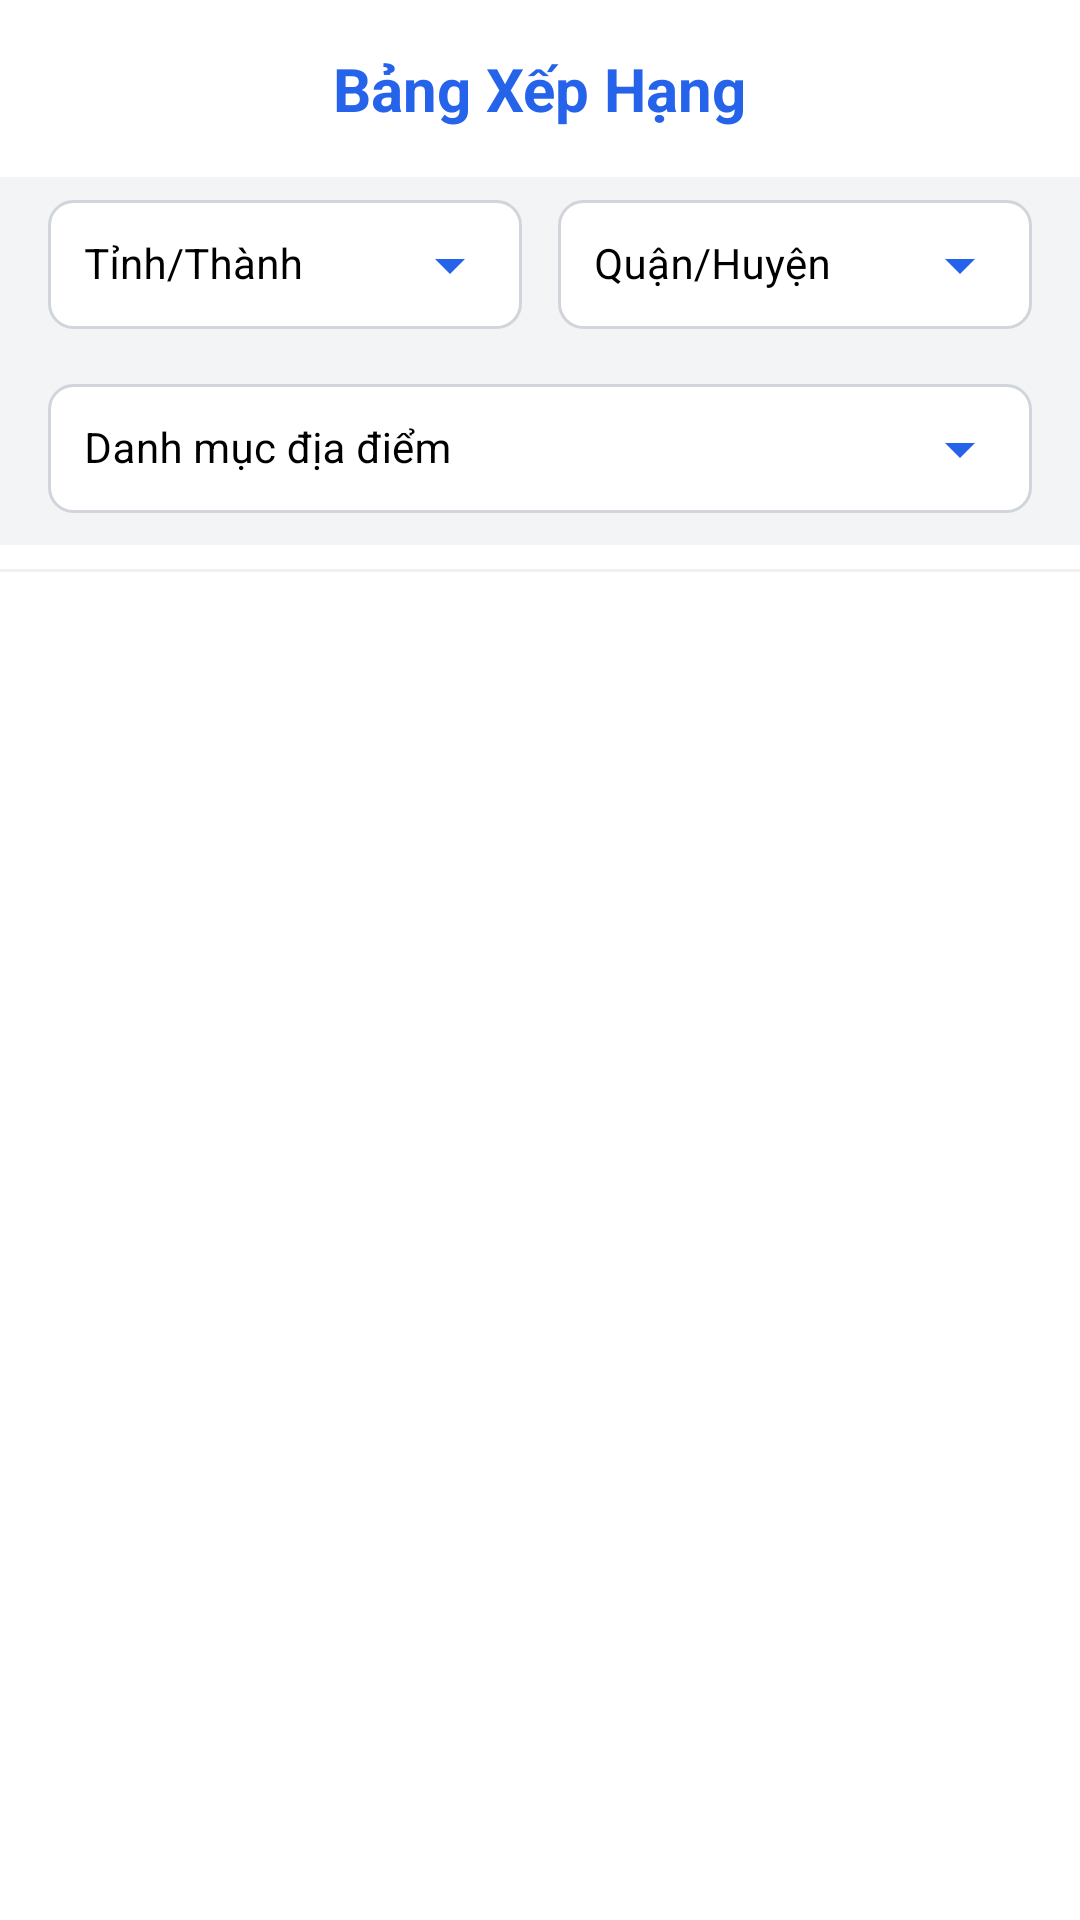

Layout XML and referenced resources for this Android screen:
<!-- AndroidManifest.xml: application theme Theme.VieTravel -->
<!-- res/layout/fragment_ranking.xml -->
<?xml version="1.0" encoding="utf-8"?>
<LinearLayout xmlns:android="http://schemas.android.com/apk/res/android"
    xmlns:app="http://schemas.android.com/apk/res-auto"
    xmlns:tools="http://schemas.android.com/tools"
    android:layout_width="match_parent"
    android:layout_height="match_parent"
    android:orientation="vertical"
    android:background="@color/white">

    <RelativeLayout
        android:layout_width="match_parent"
        android:layout_height="wrap_content"
        android:padding="16dp">

        <TextView
            android:layout_width="wrap_content"
            android:layout_height="wrap_content"
            android:text="Bảng Xếp Hạng"
            android:textSize="20sp"
            android:textStyle="bold"
            android:textColor="@color/blue"
            android:layout_centerInParent="true"/>
    </RelativeLayout>

    <LinearLayout
        android:layout_width="match_parent"
        android:layout_height="wrap_content"
        android:orientation="vertical"
        android:paddingHorizontal="16dp"
        android:paddingBottom="8dp"
        android:background="#F3F4F6">

        <LinearLayout
            android:layout_width="match_parent"
            android:layout_height="wrap_content"
            android:orientation="horizontal">

            <com.google.android.material.textfield.TextInputLayout
                style="@style/Widget.MaterialComponents.TextInputLayout.OutlinedBox.ExposedDropdownMenu"
                android:layout_width="0dp"
                android:layout_height="wrap_content"
                android:layout_weight="1"
                android:hint="Tỉnh/Thành"
                app:boxStrokeColor="@color/blue"
                app:hintTextColor="@color/blue"
                android:textColorHint="@color/black"
                android:textColor="@color/black"
                app:endIconMode="dropdown_menu"
                app:endIconTint="@color/blue">
                <AutoCompleteTextView
                    android:id="@+id/filter_province"
                    android:layout_width="match_parent"
                    android:layout_height="wrap_content"
                    android:inputType="none"
                    android:textSize="14sp"
                    android:padding="12dp"
                    android:textColorHint="@color/black"
                    android:textColor="@color/black"
                    android:background="@drawable/shape_rounded_corners_8dp"
                    android:saveEnabled="false"/>
            </com.google.android.material.textfield.TextInputLayout>

            <Space android:layout_width="12dp" android:layout_height="wrap_content"/>

            <com.google.android.material.textfield.TextInputLayout
                style="@style/Widget.MaterialComponents.TextInputLayout.OutlinedBox.ExposedDropdownMenu"
                android:id="@+id/til_district"
                android:layout_width="0dp"
                android:layout_height="wrap_content"
                android:layout_weight="1"
                android:hint="Quận/Huyện"
                app:boxStrokeColor="@color/blue"
                app:hintTextColor="@color/blue"
                android:textColorHint="@color/black"
                android:textColor="@color/black"
                app:endIconMode="dropdown_menu"
                app:endIconTint="@color/blue">
                <AutoCompleteTextView
                    android:id="@+id/filter_district"
                    android:layout_width="match_parent"
                    android:layout_height="wrap_content"
                    android:inputType="none"
                    android:textSize="14sp"
                    android:padding="12dp"
                    android:textColorHint="@color/black"
                    android:textColor="@color/black"
                    android:background="@drawable/shape_rounded_corners_8dp"
                    android:saveEnabled="false"/>
            </com.google.android.material.textfield.TextInputLayout>
        </LinearLayout>

        <com.google.android.material.textfield.TextInputLayout
            style="@style/Widget.MaterialComponents.TextInputLayout.OutlinedBox.ExposedDropdownMenu"
            android:layout_width="match_parent"
            android:layout_height="wrap_content"
            android:layout_marginTop="8dp"
            android:hint="Danh mục địa điểm"
            app:boxStrokeColor="@color/blue"
            app:hintTextColor="@color/blue"
            android:textColorHint="@color/black"
            android:textColor="@color/black"
            app:endIconMode="dropdown_menu"
            app:endIconTint="@color/blue">
            <AutoCompleteTextView
                android:id="@+id/filter_category"
                android:layout_width="match_parent"
                android:layout_height="wrap_content"
                android:inputType="none"
                android:textSize="14sp"
                android:padding="12dp"
                android:textColorHint="@color/black"
                android:textColor="@color/black"
                android:background="@drawable/shape_rounded_corners_8dp"
                android:saveEnabled="false" />
        </com.google.android.material.textfield.TextInputLayout>

    </LinearLayout>

    <View
        android:layout_width="match_parent"
        android:layout_height="1dp"
        android:background="#F0F0F0"
        android:layout_marginVertical="8dp"/>

    <androidx.recyclerview.widget.RecyclerView
        android:id="@+id/recycler_view_ranking"
        android:layout_width="match_parent"
        android:layout_height="match_parent"
        android:clipToPadding="false"
        android:paddingBottom="16dp"
        tools:listitem="@layout/recycler_item_ranking"/>

</LinearLayout>
<!-- res/layout/recycler_item_ranking.xml (included above) -->
<?xml version="1.0" encoding="utf-8"?>
<com.google.android.material.card.MaterialCardView
    xmlns:android="http://schemas.android.com/apk/res/android"
    xmlns:app="http://schemas.android.com/apk/res-auto"
    android:id="@+id/card_ranking_item"
    android:layout_width="match_parent"
    android:layout_height="wrap_content"
    android:layout_marginHorizontal="16dp"
    android:layout_marginVertical="6dp"
    app:cardBackgroundColor="@color/white"
    app:cardCornerRadius="12dp"
    app:cardElevation="2dp"
    app:strokeColor="#E0E0E0"
    app:strokeWidth="2dp">
    <LinearLayout
        android:layout_width="match_parent"
        android:layout_height="wrap_content"
        android:orientation="horizontal"
        android:padding="12dp"
        android:gravity="center_vertical">

        <TextView
            android:id="@+id/tv_rank_number"
            android:layout_width="40dp"
            android:layout_height="wrap_content"
            android:text="4"
            android:textSize="24sp"
            android:textStyle="bold"
            android:textColor="@color/gray"
            android:gravity="center"/>

        <com.google.android.material.imageview.ShapeableImageView
            android:id="@+id/imagePlace"
            android:layout_width="60dp"
            android:layout_height="60dp"
            android:src="@mipmap/ic_launcher"
            android:scaleType="centerCrop"
            app:shapeAppearanceOverlay="@style/ShapeAppearance.Material3.Corner.Medium"
            android:layout_marginStart="8dp"/>

        <LinearLayout
            android:layout_width="0dp"
            android:layout_height="wrap_content"
            android:layout_weight="1"
            android:orientation="vertical"
            android:layout_marginStart="12dp">

            <TextView
                android:id="@+id/tv_rank_name"
                android:layout_width="match_parent"
                android:layout_height="wrap_content"
                android:text="Tên địa điểm"
                android:textSize="16sp"
                android:textStyle="bold"
                android:textColor="@color/black"
                android:maxLines="1"
                android:ellipsize="end"/>

            <LinearLayout
                android:layout_width="match_parent"
                android:layout_height="wrap_content"
                android:orientation="horizontal"
                android:gravity="center_vertical"
                android:layout_marginTop="4dp">

                <TextView
                    android:id="@+id/tv_rank_score"
                    android:layout_width="wrap_content"
                    android:layout_height="wrap_content"
                    android:text="4.9"
                    android:textStyle="bold"
                    android:textColor="@color/blue"/>

                <ImageView
                    android:layout_width="12dp"
                    android:layout_height="12dp"
                    android:src="@drawable/ic_star"
                    app:tint="@color/quantum_yellow"
                    android:layout_marginStart="2dp"/>

                <TextView
                    android:id="@+id/tv_rating_count"
                    android:layout_width="wrap_content"
                    android:layout_height="wrap_content"
                    android:text=" (Review)"
                    android:textSize="12sp"
                    android:textColor="@color/gray"
                    android:layout_marginStart="4dp"/>
            </LinearLayout>

            <TextView
                android:id="@+id/tv_address"
                android:layout_width="match_parent"
                android:layout_height="wrap_content"
                android:text="Quận Hoàn Kiếm, Hà Nội"
                android:textSize="12sp"
                android:textColor="@color/gray"
                android:maxLines="1"
                android:ellipsize="end"
                android:layout_marginTop="2dp"/>
        </LinearLayout>

    </LinearLayout>
</com.google.android.material.card.MaterialCardView>
<!-- resources referenced by this layout -->
<resources>
  <color name="black">#FF000000</color>
  <color name="blue">#2563EB</color>
  <color name="gray">#9CA3AF</color>
  <color name="white">#FFFFFFFF</color>
  <!-- drawable ic_star: png bitmap (drawable, 362 bytes) -->
  <!-- drawable shape_rounded_corners_8dp (drawable) -->
  <?xml version="1.0" encoding="UTF-8"?>
  <shape
      xmlns:android="http://schemas.android.com/apk/res/android">
      <solid
          android:color="#FFFFFF"
          />
      <stroke
          android:color="#D1D5DB"
          android:width="1dp"
          />
      <corners
          android:radius="8dp"
          />
  </shape>
  <!-- mipmap ic_launcher: webp bitmap (mipmap-hdpi, 2710 bytes) -->
  <style name="Theme.VieTravel" parent="Theme.MaterialComponents.DayNight.NoActionBar">
          
          <item name="colorPrimary">@color/blue</item>
          <item name="colorPrimaryVariant">@color/blue</item>
          <item name="colorOnPrimary">@color/white</item>
          
          <item name="colorSecondary">@color/teal_200</item>
          <item name="colorSecondaryVariant">@color/teal_700</item>
          <item name="colorOnSecondary">@color/black</item>
          
          <item name="android:statusBarColor">?attr/colorPrimaryVariant</item>
          
      </style>
  <color name="teal_200">#FF03DAC5</color>
  <color name="teal_700">#FF018786</color>
</resources>
